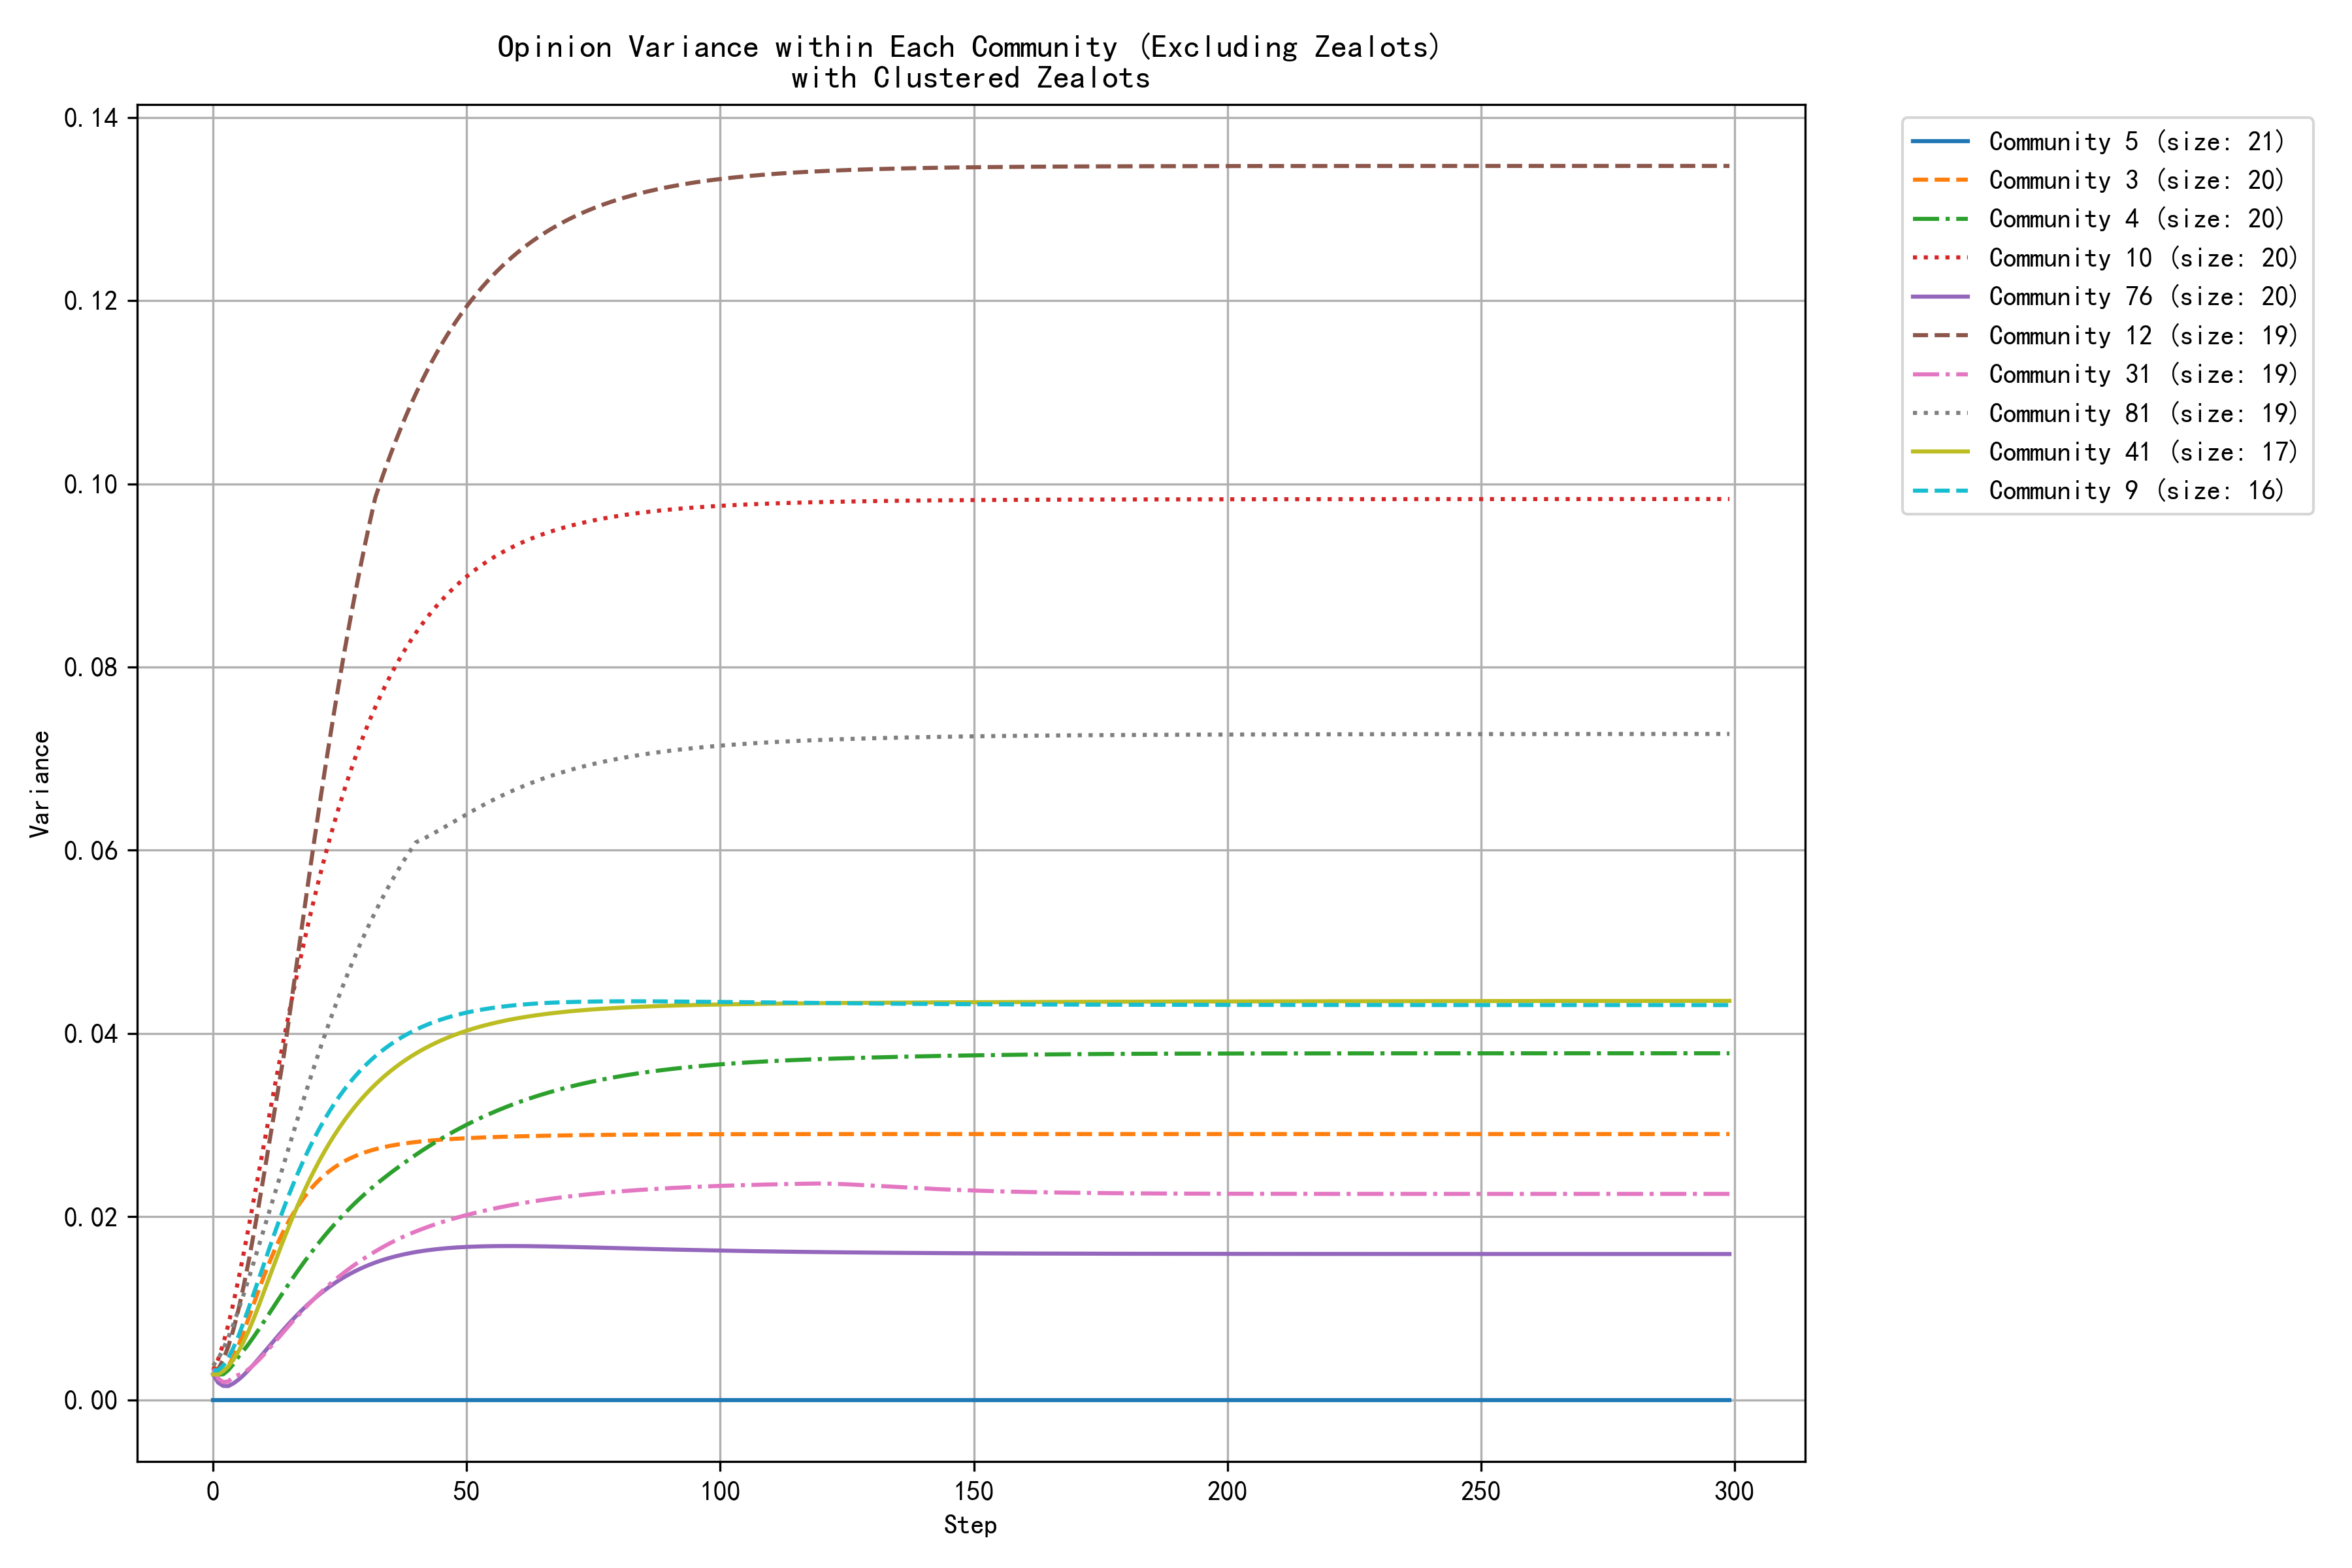

Source data for this figure (header and first rows):
step, community_0, community_1, community_2, community_3, community_4, community_5, community_6, community_7, community_9, community_10, community_12, community_13, community_14, community_15, community_16, community_17, community_19, community_23, community_31, community_34, community_35, community_39, community_41
0, 0.0033, 0.0032, 0.0041, 0.0037, 0.0032, 0.0000, 0.0040, 0.0024, 0.0032, 0.0032, 0.0030, 0.0021, 0.0044, 0.0044, 0.0046, 0.0019, 0.0048, 0.0019, 0.0034, 0.0031, 0.0031, 0.0032, 0.0028
1, 0.0030, 0.0029, 0.0055, 0.0031, 0.0028, 0.0000, 0.0036, 0.0021, 0.0032, 0.0044, 0.0033, 0.0016, 0.0039, 0.0042, 0.0038, 0.0015, 0.0039, 0.0018, 0.0023, 0.0037, 0.0038, 0.0030, 0.0028
2, 0.0032, 0.0027, 0.0071, 0.0032, 0.0028, 0.0000, 0.0040, 0.0022, 0.0037, 0.0061, 0.0044, 0.0013, 0.0039, 0.0041, 0.0032, 0.0015, 0.0045, 0.0020, 0.0019, 0.0046, 0.0046, 0.0035, 0.0031
3, 0.0034, 0.0028, 0.0090, 0.0037, 0.0033, 0.0000, 0.0047, 0.0025, 0.0046, 0.0082, 0.0058, 0.0014, 0.0044, 0.0042, 0.0028, 0.0016, 0.0052, 0.0026, 0.0020, 0.0058, 0.0057, 0.0043, 0.0036
4, 0.0036, 0.0029, 0.0109, 0.0047, 0.0039, 0.0000, 0.0056, 0.0036, 0.0057, 0.0106, 0.0077, 0.0019, 0.0049, 0.0044, 0.0026, 0.0020, 0.0063, 0.0035, 0.0025, 0.0072, 0.0069, 0.0054, 0.0044
5, 0.0043, 0.0034, 0.0129, 0.0059, 0.0047, 0.0000, 0.0068, 0.0051, 0.0070, 0.0132, 0.0098, 0.0027, 0.0054, 0.0046, 0.0025, 0.0026, 0.0074, 0.0045, 0.0027, 0.0087, 0.0082, 0.0068, 0.0053
6, 0.0050, 0.0038, 0.0150, 0.0074, 0.0054, 0.0000, 0.0083, 0.0068, 0.0084, 0.0159, 0.0123, 0.0037, 0.0063, 0.0048, 0.0025, 0.0033, 0.0087, 0.0057, 0.0030, 0.0104, 0.0098, 0.0083, 0.0063
7, 0.0058, 0.0046, 0.0171, 0.0089, 0.0061, 0.0000, 0.0098, 0.0088, 0.0100, 0.0188, 0.0151, 0.0049, 0.0074, 0.0051, 0.0026, 0.0042, 0.0101, 0.0070, 0.0033, 0.0121, 0.0115, 0.0100, 0.0075
8, 0.0066, 0.0054, 0.0192, 0.0105, 0.0069, 0.0000, 0.0114, 0.0110, 0.0116, 0.0218, 0.0181, 0.0063, 0.0086, 0.0055, 0.0028, 0.0052, 0.0115, 0.0088, 0.0038, 0.0139, 0.0133, 0.0118, 0.0089
9, 0.0075, 0.0062, 0.0213, 0.0120, 0.0077, 0.0000, 0.0131, 0.0133, 0.0132, 0.0248, 0.0212, 0.0078, 0.0100, 0.0060, 0.0031, 0.0062, 0.0130, 0.0107, 0.0044, 0.0157, 0.0151, 0.0136, 0.0103
10, 0.0083, 0.0071, 0.0233, 0.0135, 0.0085, 0.0000, 0.0148, 0.0157, 0.0148, 0.0278, 0.0245, 0.0093, 0.0115, 0.0064, 0.0035, 0.0073, 0.0145, 0.0127, 0.0049, 0.0175, 0.0168, 0.0155, 0.0117
11, 0.0092, 0.0080, 0.0254, 0.0149, 0.0094, 0.0000, 0.0165, 0.0182, 0.0164, 0.0308, 0.0278, 0.0109, 0.0131, 0.0068, 0.0039, 0.0084, 0.0160, 0.0147, 0.0056, 0.0193, 0.0186, 0.0174, 0.0132
12, 0.0100, 0.0089, 0.0273, 0.0162, 0.0102, 0.0000, 0.0182, 0.0207, 0.0180, 0.0338, 0.0311, 0.0125, 0.0147, 0.0072, 0.0043, 0.0095, 0.0175, 0.0167, 0.0062, 0.0212, 0.0204, 0.0193, 0.0147
13, 0.0108, 0.0099, 0.0292, 0.0174, 0.0111, 0.0000, 0.0198, 0.0232, 0.0195, 0.0367, 0.0345, 0.0141, 0.0163, 0.0077, 0.0048, 0.0106, 0.0191, 0.0188, 0.0068, 0.0229, 0.0224, 0.0213, 0.0162
14, 0.0117, 0.0108, 0.0311, 0.0185, 0.0119, 0.0000, 0.0215, 0.0257, 0.0210, 0.0395, 0.0378, 0.0156, 0.0179, 0.0082, 0.0053, 0.0116, 0.0206, 0.0208, 0.0075, 0.0247, 0.0244, 0.0232, 0.0176
15, 0.0124, 0.0117, 0.0329, 0.0196, 0.0127, 0.0000, 0.0231, 0.0281, 0.0224, 0.0423, 0.0417, 0.0171, 0.0194, 0.0087, 0.0058, 0.0127, 0.0222, 0.0228, 0.0081, 0.0264, 0.0264, 0.0250, 0.0190
16, 0.0132, 0.0126, 0.0346, 0.0205, 0.0135, 0.0000, 0.0246, 0.0305, 0.0238, 0.0450, 0.0457, 0.0185, 0.0210, 0.0093, 0.0063, 0.0137, 0.0238, 0.0249, 0.0088, 0.0280, 0.0284, 0.0269, 0.0203
17, 0.0140, 0.0134, 0.0363, 0.0214, 0.0143, 0.0000, 0.0261, 0.0328, 0.0251, 0.0476, 0.0496, 0.0199, 0.0225, 0.0099, 0.0068, 0.0147, 0.0254, 0.0269, 0.0094, 0.0297, 0.0304, 0.0287, 0.0216
18, 0.0147, 0.0142, 0.0379, 0.0222, 0.0151, 0.0000, 0.0276, 0.0351, 0.0263, 0.0501, 0.0535, 0.0212, 0.0239, 0.0104, 0.0073, 0.0156, 0.0270, 0.0288, 0.0100, 0.0313, 0.0323, 0.0304, 0.0228
19, 0.0153, 0.0150, 0.0395, 0.0229, 0.0158, 0.0000, 0.0289, 0.0373, 0.0275, 0.0525, 0.0574, 0.0225, 0.0253, 0.0110, 0.0078, 0.0165, 0.0286, 0.0307, 0.0105, 0.0330, 0.0342, 0.0321, 0.0240
20, 0.0160, 0.0158, 0.0410, 0.0235, 0.0165, 0.0000, 0.0303, 0.0395, 0.0286, 0.0549, 0.0612, 0.0236, 0.0267, 0.0116, 0.0083, 0.0174, 0.0302, 0.0326, 0.0111, 0.0346, 0.0359, 0.0338, 0.0251
21, 0.0166, 0.0166, 0.0424, 0.0241, 0.0172, 0.0000, 0.0315, 0.0415, 0.0297, 0.0571, 0.0650, 0.0247, 0.0280, 0.0122, 0.0088, 0.0182, 0.0317, 0.0344, 0.0116, 0.0362, 0.0377, 0.0354, 0.0262
22, 0.0172, 0.0173, 0.0438, 0.0246, 0.0179, 0.0000, 0.0327, 0.0435, 0.0306, 0.0592, 0.0686, 0.0257, 0.0292, 0.0128, 0.0093, 0.0190, 0.0332, 0.0361, 0.0121, 0.0379, 0.0393, 0.0369, 0.0271
23, 0.0178, 0.0179, 0.0451, 0.0250, 0.0186, 0.0000, 0.0339, 0.0454, 0.0315, 0.0612, 0.0721, 0.0266, 0.0304, 0.0134, 0.0097, 0.0197, 0.0346, 0.0378, 0.0126, 0.0396, 0.0409, 0.0384, 0.0281
24, 0.0183, 0.0186, 0.0464, 0.0254, 0.0192, 0.0000, 0.0350, 0.0472, 0.0324, 0.0632, 0.0755, 0.0275, 0.0315, 0.0140, 0.0102, 0.0204, 0.0360, 0.0395, 0.0131, 0.0414, 0.0424, 0.0398, 0.0290
25, 0.0188, 0.0192, 0.0476, 0.0258, 0.0198, 0.0000, 0.0360, 0.0490, 0.0332, 0.0650, 0.0788, 0.0283, 0.0325, 0.0145, 0.0106, 0.0211, 0.0374, 0.0411, 0.0135, 0.0430, 0.0438, 0.0412, 0.0298
26, 0.0193, 0.0198, 0.0488, 0.0261, 0.0204, 0.0000, 0.0370, 0.0506, 0.0340, 0.0668, 0.0820, 0.0290, 0.0335, 0.0150, 0.0110, 0.0217, 0.0387, 0.0426, 0.0140, 0.0446, 0.0452, 0.0425, 0.0306
27, 0.0198, 0.0203, 0.0499, 0.0264, 0.0210, 0.0000, 0.0380, 0.0522, 0.0347, 0.0685, 0.0850, 0.0296, 0.0344, 0.0155, 0.0114, 0.0223, 0.0400, 0.0441, 0.0144, 0.0463, 0.0464, 0.0437, 0.0313
28, 0.0202, 0.0209, 0.0509, 0.0266, 0.0215, 0.0000, 0.0388, 0.0537, 0.0353, 0.0700, 0.0880, 0.0302, 0.0353, 0.0161, 0.0118, 0.0228, 0.0412, 0.0455, 0.0148, 0.0480, 0.0476, 0.0449, 0.0320
29, 0.0206, 0.0214, 0.0519, 0.0268, 0.0220, 0.0000, 0.0397, 0.0552, 0.0359, 0.0716, 0.0908, 0.0307, 0.0361, 0.0167, 0.0122, 0.0233, 0.0423, 0.0469, 0.0152, 0.0497, 0.0488, 0.0460, 0.0327
30, 0.0210, 0.0218, 0.0529, 0.0270, 0.0225, 0.0000, 0.0405, 0.0565, 0.0365, 0.0730, 0.0935, 0.0312, 0.0368, 0.0173, 0.0125, 0.0238, 0.0435, 0.0482, 0.0155, 0.0513, 0.0499, 0.0471, 0.0333
31, 0.0214, 0.0223, 0.0538, 0.0272, 0.0230, 0.0000, 0.0412, 0.0578, 0.0370, 0.0743, 0.0961, 0.0316, 0.0376, 0.0179, 0.0129, 0.0242, 0.0446, 0.0495, 0.0159, 0.0530, 0.0509, 0.0482, 0.0339
32, 0.0217, 0.0227, 0.0547, 0.0274, 0.0235, 0.0000, 0.0419, 0.0591, 0.0375, 0.0756, 0.0985, 0.0319, 0.0382, 0.0184, 0.0132, 0.0246, 0.0456, 0.0507, 0.0162, 0.0546, 0.0518, 0.0486, 0.0344
33, 0.0220, 0.0231, 0.0555, 0.0275, 0.0239, 0.0000, 0.0426, 0.0602, 0.0380, 0.0769, 0.1001, 0.0322, 0.0388, 0.0190, 0.0135, 0.0250, 0.0468, 0.0519, 0.0165, 0.0561, 0.0527, 0.0490, 0.0350
34, 0.0223, 0.0235, 0.0563, 0.0276, 0.0244, 0.0000, 0.0432, 0.0613, 0.0384, 0.0780, 0.1017, 0.0325, 0.0394, 0.0191, 0.0138, 0.0253, 0.0481, 0.0530, 0.0168, 0.0576, 0.0536, 0.0494, 0.0354
35, 0.0226, 0.0238, 0.0571, 0.0277, 0.0248, 0.0000, 0.0438, 0.0624, 0.0388, 0.0791, 0.1032, 0.0327, 0.0400, 0.0193, 0.0141, 0.0257, 0.0496, 0.0541, 0.0171, 0.0591, 0.0544, 0.0498, 0.0359
36, 0.0229, 0.0242, 0.0578, 0.0278, 0.0252, 0.0000, 0.0443, 0.0634, 0.0392, 0.0801, 0.1047, 0.0329, 0.0405, 0.0196, 0.0144, 0.0260, 0.0510, 0.0551, 0.0174, 0.0604, 0.0551, 0.0502, 0.0363
37, 0.0231, 0.0245, 0.0585, 0.0279, 0.0256, 0.0000, 0.0448, 0.0643, 0.0395, 0.0811, 0.1060, 0.0331, 0.0409, 0.0201, 0.0146, 0.0262, 0.0525, 0.0561, 0.0177, 0.0618, 0.0558, 0.0506, 0.0367
38, 0.0234, 0.0248, 0.0591, 0.0280, 0.0260, 0.0000, 0.0453, 0.0652, 0.0398, 0.0820, 0.1074, 0.0332, 0.0414, 0.0206, 0.0149, 0.0265, 0.0541, 0.0571, 0.0179, 0.0630, 0.0565, 0.0510, 0.0371
39, 0.0236, 0.0250, 0.0597, 0.0281, 0.0264, 0.0000, 0.0458, 0.0660, 0.0401, 0.0829, 0.1086, 0.0333, 0.0418, 0.0212, 0.0151, 0.0267, 0.0556, 0.0580, 0.0182, 0.0642, 0.0571, 0.0514, 0.0375
40, 0.0238, 0.0253, 0.0603, 0.0282, 0.0268, 0.0000, 0.0462, 0.0668, 0.0404, 0.0837, 0.1099, 0.0333, 0.0422, 0.0219, 0.0154, 0.0270, 0.0572, 0.0588, 0.0184, 0.0654, 0.0572, 0.0517, 0.0378
41, 0.0240, 0.0255, 0.0609, 0.0282, 0.0271, 0.0000, 0.0466, 0.0676, 0.0407, 0.0845, 0.1110, 0.0334, 0.0425, 0.0226, 0.0156, 0.0272, 0.0587, 0.0597, 0.0186, 0.0665, 0.0573, 0.0521, 0.0381
42, 0.0242, 0.0258, 0.0614, 0.0283, 0.0275, 0.0000, 0.0470, 0.0683, 0.0409, 0.0853, 0.1121, 0.0334, 0.0428, 0.0233, 0.0158, 0.0274, 0.0602, 0.0605, 0.0188, 0.0675, 0.0573, 0.0525, 0.0384
43, 0.0244, 0.0260, 0.0619, 0.0283, 0.0278, 0.0000, 0.0473, 0.0689, 0.0411, 0.0860, 0.1132, 0.0334, 0.0431, 0.0241, 0.0160, 0.0275, 0.0617, 0.0612, 0.0190, 0.0685, 0.0574, 0.0528, 0.0387
44, 0.0246, 0.0262, 0.0624, 0.0284, 0.0282, 0.0000, 0.0477, 0.0696, 0.0413, 0.0866, 0.1142, 0.0334, 0.0434, 0.0249, 0.0162, 0.0277, 0.0632, 0.0619, 0.0192, 0.0694, 0.0576, 0.0532, 0.0390
45, 0.0247, 0.0264, 0.0628, 0.0284, 0.0285, 0.0000, 0.0480, 0.0702, 0.0415, 0.0872, 0.1152, 0.0333, 0.0436, 0.0256, 0.0163, 0.0278, 0.0647, 0.0626, 0.0194, 0.0703, 0.0577, 0.0535, 0.0392
46, 0.0249, 0.0266, 0.0633, 0.0284, 0.0288, 0.0000, 0.0482, 0.0707, 0.0417, 0.0878, 0.1161, 0.0333, 0.0439, 0.0264, 0.0165, 0.0280, 0.0661, 0.0633, 0.0196, 0.0711, 0.0578, 0.0538, 0.0395
47, 0.0250, 0.0267, 0.0637, 0.0285, 0.0292, 0.0000, 0.0485, 0.0712, 0.0419, 0.0884, 0.1170, 0.0332, 0.0441, 0.0272, 0.0167, 0.0281, 0.0674, 0.0639, 0.0197, 0.0693, 0.0579, 0.0541, 0.0397
48, 0.0251, 0.0269, 0.0641, 0.0285, 0.0295, 0.0000, 0.0488, 0.0717, 0.0420, 0.0889, 0.1178, 0.0331, 0.0443, 0.0280, 0.0168, 0.0282, 0.0687, 0.0645, 0.0199, 0.0677, 0.0581, 0.0544, 0.0399
49, 0.0252, 0.0270, 0.0644, 0.0285, 0.0298, 0.0000, 0.0490, 0.0722, 0.0422, 0.0894, 0.1186, 0.0331, 0.0444, 0.0287, 0.0169, 0.0283, 0.0700, 0.0651, 0.0200, 0.0664, 0.0582, 0.0547, 0.0401
50, 0.0254, 0.0272, 0.0648, 0.0286, 0.0300, 0.0000, 0.0492, 0.0727, 0.0423, 0.0899, 0.1194, 0.0330, 0.0446, 0.0294, 0.0171, 0.0284, 0.0712, 0.0657, 0.0202, 0.0653, 0.0583, 0.0549, 0.0403
51, 0.0255, 0.0273, 0.0651, 0.0286, 0.0303, 0.0000, 0.0494, 0.0731, 0.0424, 0.0903, 0.1201, 0.0329, 0.0448, 0.0301, 0.0172, 0.0285, 0.0724, 0.0662, 0.0203, 0.0643, 0.0584, 0.0552, 0.0405
52, 0.0256, 0.0274, 0.0654, 0.0286, 0.0306, 0.0000, 0.0496, 0.0735, 0.0425, 0.0907, 0.1208, 0.0328, 0.0449, 0.0308, 0.0173, 0.0286, 0.0735, 0.0667, 0.0205, 0.0634, 0.0586, 0.0554, 0.0406
53, 0.0257, 0.0276, 0.0657, 0.0286, 0.0308, 0.0000, 0.0498, 0.0738, 0.0426, 0.0911, 0.1214, 0.0327, 0.0450, 0.0315, 0.0174, 0.0286, 0.0746, 0.0672, 0.0206, 0.0627, 0.0587, 0.0557, 0.0408
54, 0.0258, 0.0277, 0.0660, 0.0287, 0.0311, 0.0000, 0.0500, 0.0742, 0.0427, 0.0915, 0.1221, 0.0325, 0.0451, 0.0322, 0.0175, 0.0287, 0.0756, 0.0677, 0.0207, 0.0621, 0.0588, 0.0559, 0.0409
55, 0.0258, 0.0278, 0.0663, 0.0287, 0.0313, 0.0000, 0.0501, 0.0745, 0.0428, 0.0919, 0.1226, 0.0324, 0.0452, 0.0328, 0.0176, 0.0288, 0.0766, 0.0681, 0.0208, 0.0615, 0.0589, 0.0561, 0.0411
56, 0.0259, 0.0279, 0.0666, 0.0287, 0.0316, 0.0000, 0.0503, 0.0748, 0.0429, 0.0922, 0.1232, 0.0323, 0.0453, 0.0323, 0.0177, 0.0288, 0.0776, 0.0685, 0.0210, 0.0610, 0.0591, 0.0563, 0.0412
57, 0.0260, 0.0279, 0.0668, 0.0287, 0.0318, 0.0000, 0.0504, 0.0751, 0.0429, 0.0925, 0.1238, 0.0322, 0.0454, 0.0319, 0.0178, 0.0289, 0.0785, 0.0689, 0.0211, 0.0606, 0.0592, 0.0565, 0.0413
58, 0.0261, 0.0280, 0.0670, 0.0287, 0.0320, 0.0000, 0.0505, 0.0754, 0.0430, 0.0928, 0.1243, 0.0321, 0.0455, 0.0316, 0.0179, 0.0289, 0.0793, 0.0693, 0.0212, 0.0602, 0.0593, 0.0567, 0.0414
59, 0.0261, 0.0281, 0.0673, 0.0288, 0.0322, 0.0000, 0.0507, 0.0757, 0.0431, 0.0931, 0.1248, 0.0319, 0.0456, 0.0313, 0.0180, 0.0290, 0.0802, 0.0697, 0.0213, 0.0598, 0.0594, 0.0569, 0.0416
... 240 more rows
